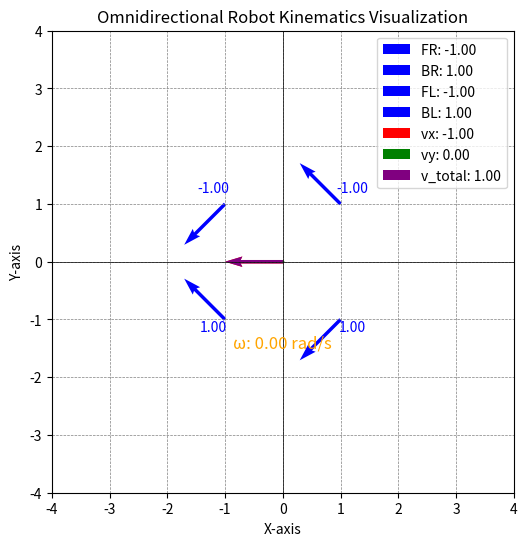

This figure's Python source:
import math
import matplotlib.pyplot as plt

DegToRad = 2 * math.pi / 360

def ik_omni4wheel_arm(vx,vy,omega):
    ans = []
    ans.append(( vx - vy - omega)) #FR
    ans.append((-vx - vy - omega)) #BR
    ans.append(( vx + vy - omega)) #FL
    ans.append((-vx + vy - omega)) #BL
    return ans

def fk_omni(FR, BR, FL, BL):
    # Constants for the geometry of the robot (assuming a square robot layout)
    l = 1  # distance from center to wheel (in meters, adjust as needed)
    # Convert wheel velocities to linear and angular velocities
    vx = (FR - BR + FL - BL) / 4
    vy = (-FR - BR + FL + BL) / 4
    omega = (-FR - BR - FL - BL) / (4 * l)
    return vx, vy, omega

def visualize_fk(FR, BR, FL, BL):
    # Get the FK resultsq
    vx, vy, omega = fk_omni(FR, BR, FL, BL)
    v_total = math.sqrt(vx**2 + vy**2)
    
    # Wheel positions and speeds
    wheel_positions = {
        "FR": (1, 1,  -45 , FR),  # Front-Right
        "BR": (1, -1, 225 , BR), # Back-Right
        "FL": (-1, 1, 45 , FL), # Front-Left
        "BL": (-1, -1,135, BL) # Back-Left
    }
    
    # Create the plot
    fig, ax = plt.subplots(figsize=(6, 6))
    
    # Plot the omni-wheel speeds as arrows
    for label, (x, y,angle, speed) in wheel_positions.items():
        length_x = speed*math.cos(angle*DegToRad)
        length_y = speed*math.sin(angle*DegToRad)
        # print(f"{label} : ({x} , {y})   ({length_x} , {length_y})")
        ax.quiver(x, y, length_x, length_y, angles='xy', scale_units='xy', scale=1, color='blue', label=f'{label}: {speed:.2f}')
        ax.text(x * 1.2, y * 1.2, f"{speed:.2f}", fontsize=10, color='blue', ha='center')
    
    # Plot the center velocity vectors
    ax.quiver(0, 0, vx, 0, angles='xy', scale_units='xy', scale=1, color='red', label=f'vx: {vx:.2f}')
    ax.quiver(0, 0, 0, vy, angles='xy', scale_units='xy', scale=1, color='green', label=f'vy: {vy:.2f}')
    ax.quiver(0, 0, vx, vy, angles='xy', scale_units='xy', scale=1, color='purple', label=f'v_total: {v_total:.2f}')
    
    # Annotate angular velocity
    ax.text(0, -1.5, f"ω: {omega:.2f} rad/s", fontsize=12, color='orange', ha='center')
    
    # Configure the plot
    ax.set_xlim(-4, 4)
    ax.set_ylim(-4, 4)
    ax.axhline(0, color='black', linewidth=0.5)
    ax.axvline(0, color='black', linewidth=0.5)
    ax.grid(color='gray', linestyle='--', linewidth=0.5)
    ax.set_aspect('equal', adjustable='box')
    
    plt.title("Omnidirectional Robot Kinematics Visualization")
    plt.xlabel("X-axis")
    plt.ylabel("Y-axis")
    plt.legend()
    plt.show()

def OmegaToVel(src):
    ans = []
    for i in src:
        ans.append(i * wheel_radius)
    return ans  

wheel_radius = 0.0175
wheel_offset = 0.038375

# Example usage
# FR, BR, FL, BL = (1,-1,-1,1) #FORWARD
# FR, BR, FL, BL = (-1,-1,-1,-1) # RIGHT
# FR, BR, FL, BL = (0,-1,-1,0) # RIGHT - FORWAR
# FR, BR, FL, BL = (-1, 1, -1, 1) # Rotatation CW

# FR, BR, FL, BL = (0,0,0,1)
# FR, BR, FL, BL = OmegaToVel( [0.00, -57.14, 57.14, 0.00])
# visualize_fk(FR, BR, FL, BL)

# print(f"1,0,0 : {ik_omni4wheel_arm(1,0,0)}")
# print(f"0,1,0 : {ik_omni4wheel_arm(0,1,0)}")
# print(f"1,1,0 : {ik_omni4wheel_arm(1,1,0)}")
# print(f"0,0,1 : {ik_omni4wheel_arm(0,0,1)}")

ans = ik_omni4wheel_arm(-1 ,0 , 0)
# ans = ik_omni4wheel_arm(0 ,1 , 0)
# ans = ik_omni4wheel_arm(0 ,0 , 1)
# ans = ik_omni4wheel_arm(1 ,1 , 1)

print(ans)
visualize_fk(*ans)
